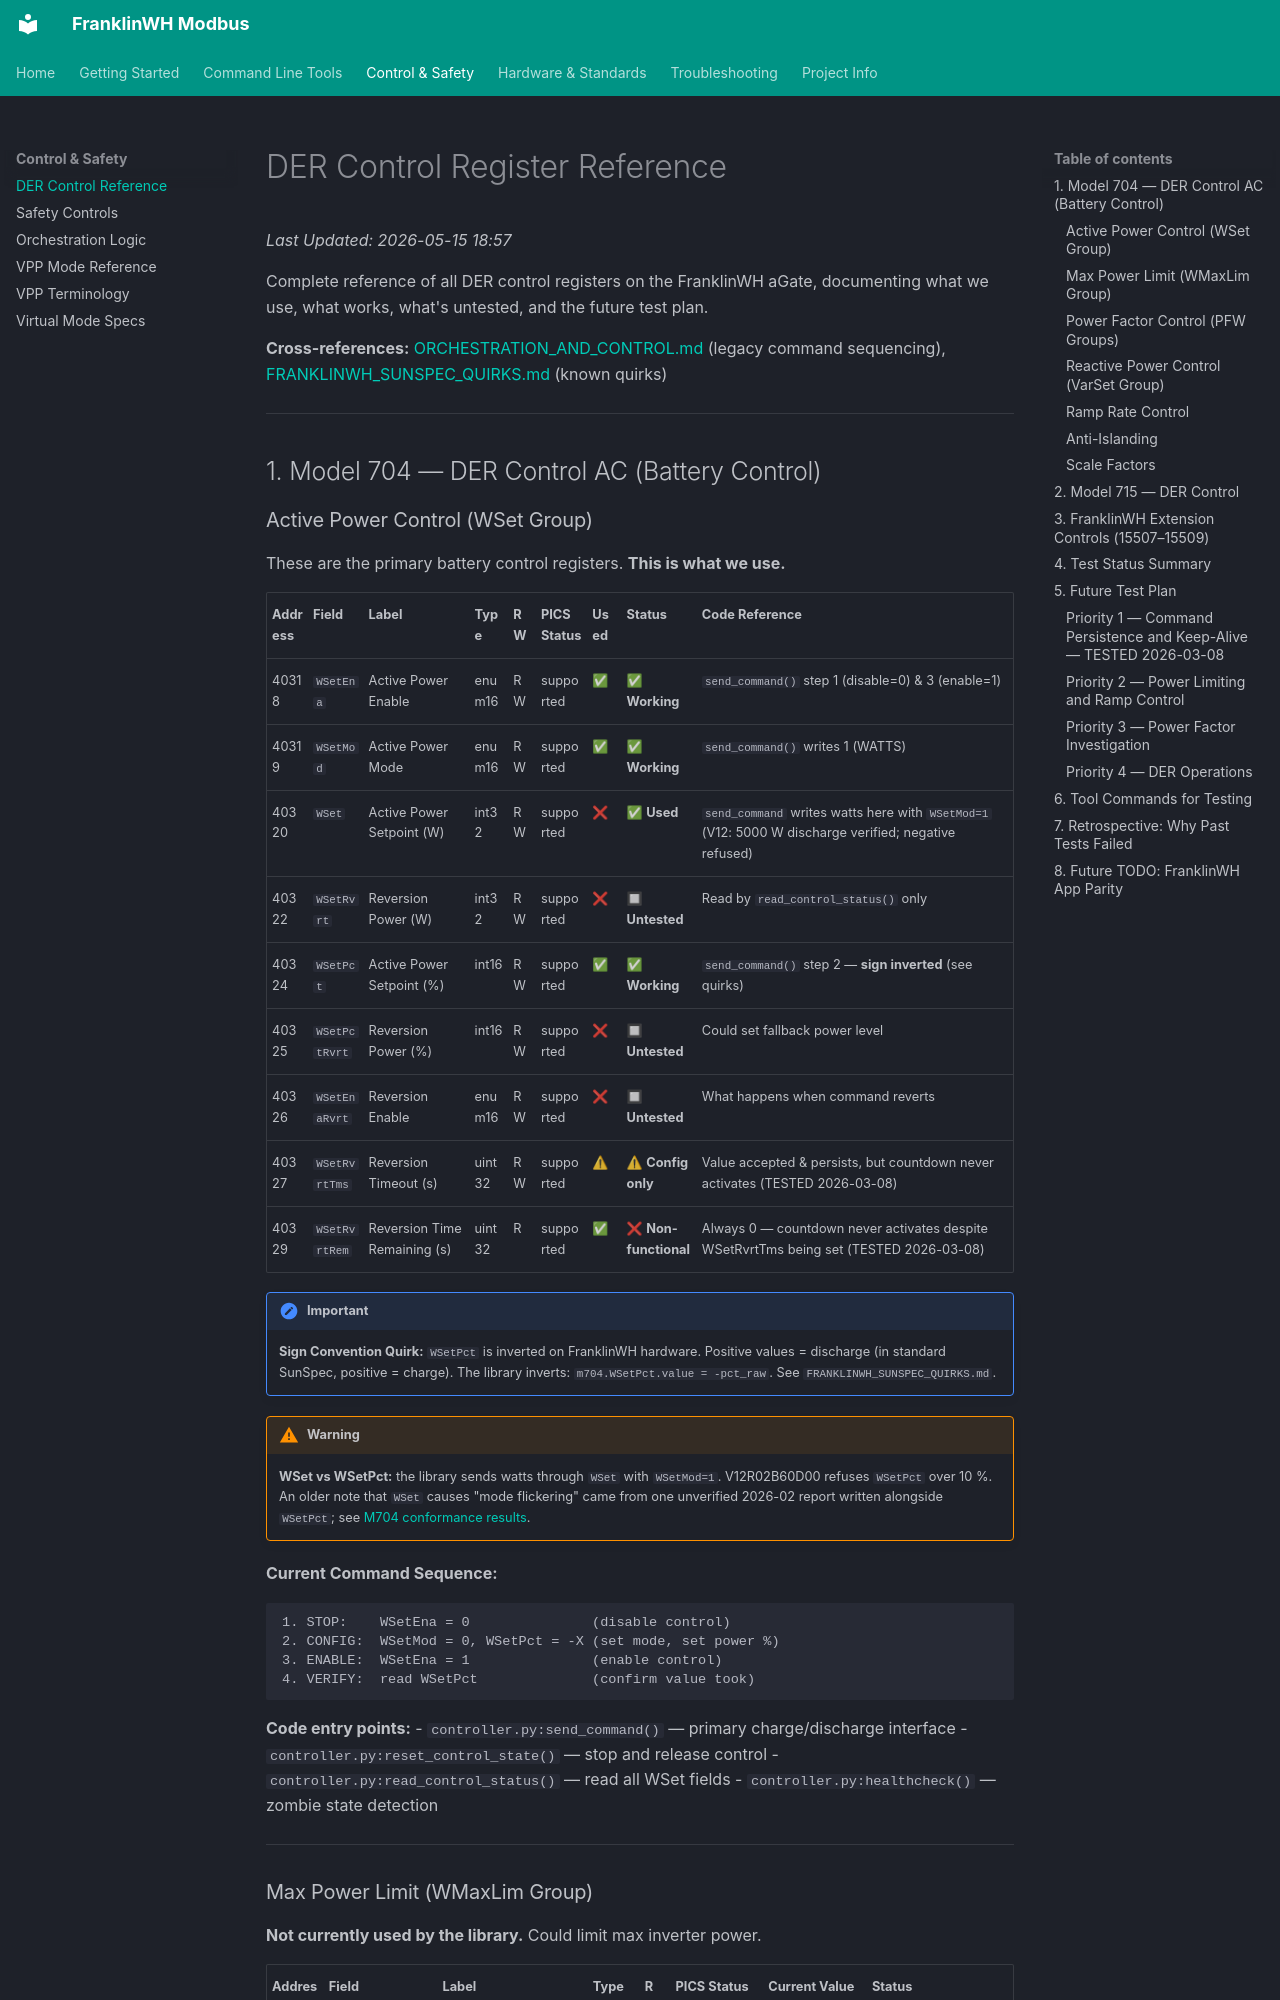

repository: david2069/franklinwh-modbus · page: DER_CONTROL_REFERENCE/index.html · generator: mkdocs

# DER Control Register Reference

*Last Updated: 2026-05-15 18:57*

Complete reference of all DER control registers on the FranklinWH aGate, documenting what we use, what works, what's untested, and the future test plan.

**Cross-references:** [ORCHESTRATION_AND_CONTROL.md](./ORCHESTRATION_AND_CONTROL.md) (legacy command sequencing), [FRANKLINWH_SUNSPEC_QUIRKS.md](./FRANKLINWH_SUNSPEC_QUIRKS.md) (known quirks)

---

## 1. Model 704 — DER Control AC (Battery Control)
